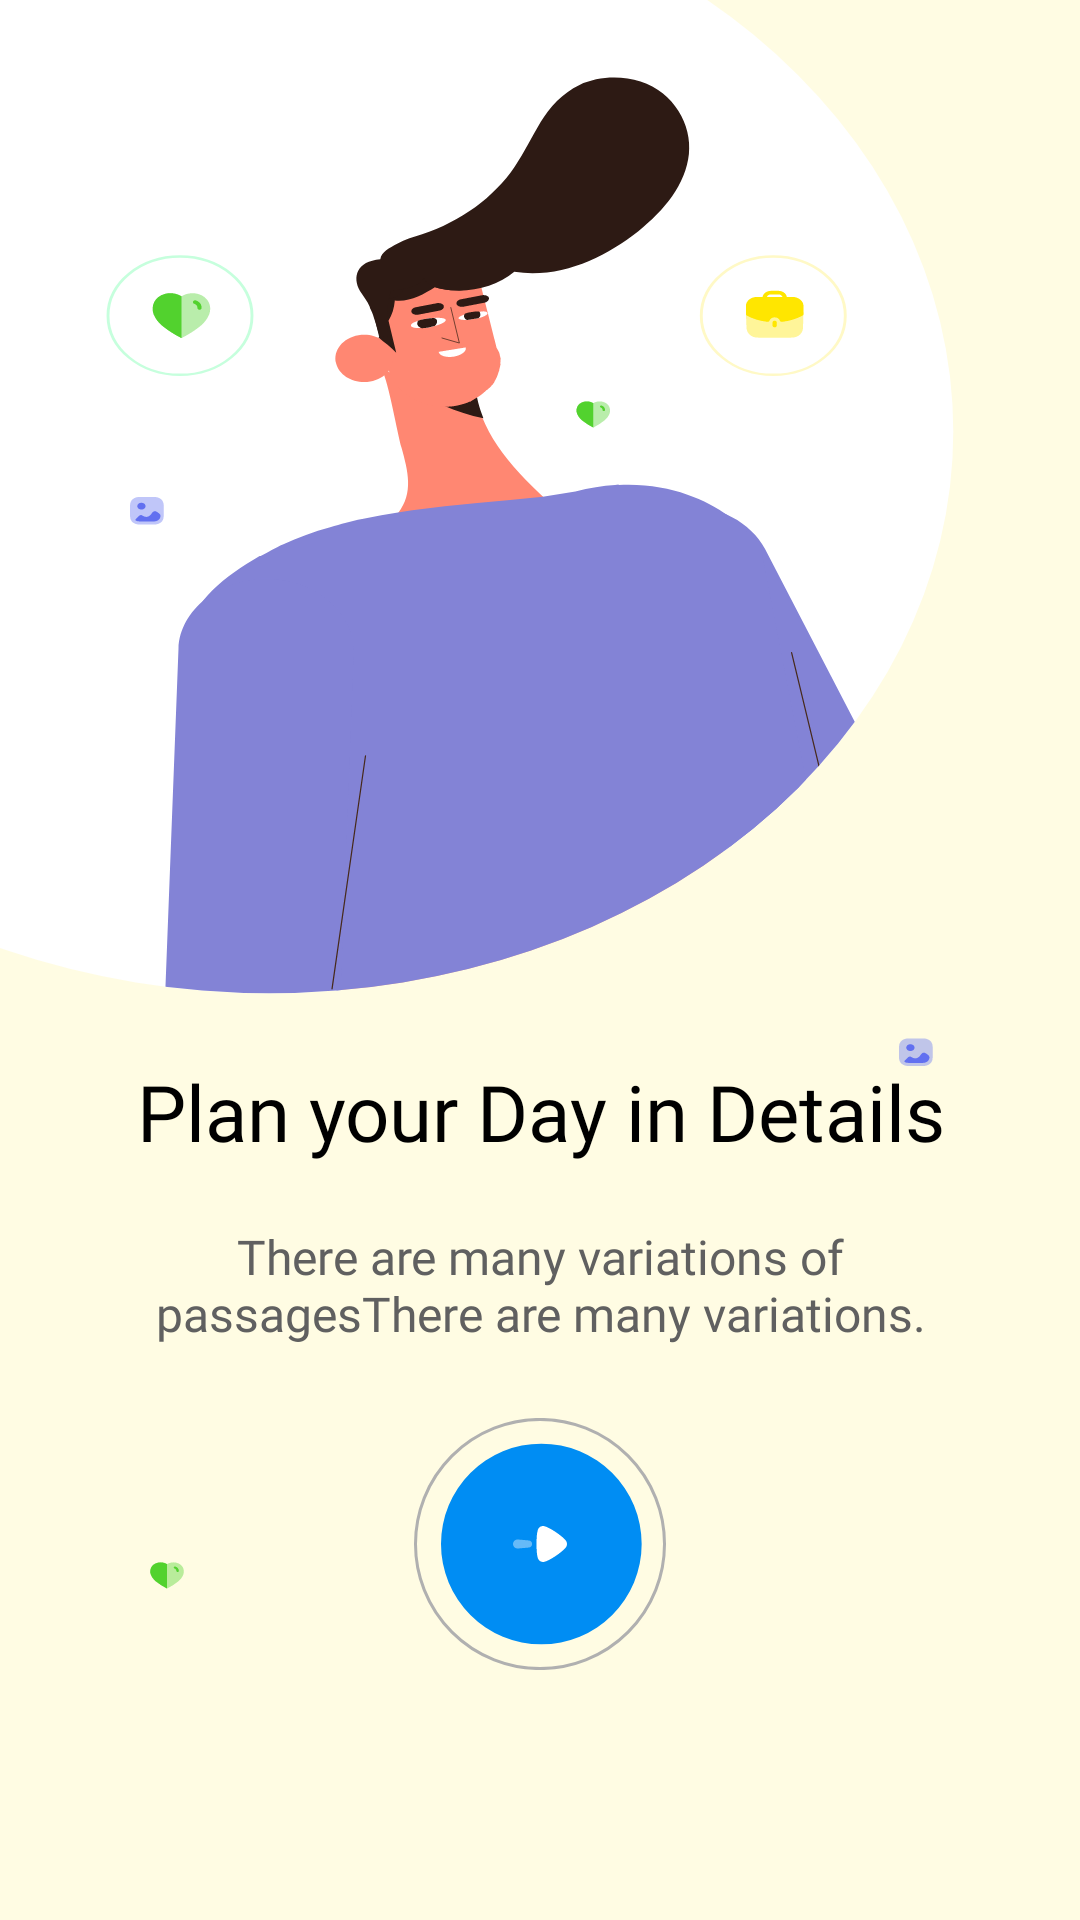

Write the Android layout XML for this screen, with the resource values it uses.
<!-- AndroidManifest.xml: application theme Theme.GreatDayToDoList -->
<!-- res/layout/activity_walkthrough.xml -->
<?xml version="1.0" encoding="utf-8"?>
<androidx.constraintlayout.widget.ConstraintLayout xmlns:android="http://schemas.android.com/apk/res/android"
    xmlns:app="http://schemas.android.com/apk/res-auto"
    xmlns:tools="http://schemas.android.com/tools"
    android:layout_width="match_parent"
    android:layout_height="match_parent"
    tools:context=".WalkthroughActivity">

    <ImageView
        android:layout_width="match_parent"
        android:layout_height="match_parent"
        android:scaleType="fitXY"
        app:layout_constraintStart_toStartOf="parent"
        app:layout_constraintEnd_toEndOf="parent"
        app:layout_constraintTop_toTopOf="parent"
        app:layout_constraintBottom_toBottomOf="parent"
        android:contentDescription="@string/app_name"
        android:src="@drawable/image_screen_splah"/>

    <androidx.constraintlayout.widget.ConstraintLayout
        android:layout_width="match_parent"
        android:layout_height="match_parent">

        <TextView
            android:id="@+id/wlk_title"
            android:layout_width="wrap_content"
            android:layout_height="wrap_content"
            android:layout_marginBottom="20dp"
            android:fontFamily="@font/poppins_medium"
            android:text="@string/wlk_title"
            android:textSize="26sp"
            android:textAlignment="center"
            android:textColor="@color/textPrimary"
            app:layout_constraintStart_toStartOf="parent"
            app:layout_constraintEnd_toEndOf="parent"
            app:layout_constraintBottom_toTopOf="@+id/wlk_desc"/>

        <TextView
            android:id="@+id/wlk_desc"
            android:layout_width="match_parent"
            android:layout_height="wrap_content"
            android:layout_marginStart="24dp"
            android:layout_marginEnd="24dp"
            android:layout_marginBottom="24dp"
            android:text="@string/wlk_des"
            android:fontFamily="@font/poppins"
            android:textSize="16sp"
            android:textAlignment="center"
            android:textColor="@color/textSecondary"
            app:layout_constraintBottom_toTopOf="@+id/wlk_btn" />

        <ImageButton
            android:id="@+id/wlk_btn"
            android:layout_width="wrap_content"
            android:layout_height="wrap_content"
            android:background="@color/colorTransparent"
            android:clickable="true"
            android:contentDescription="@string/app_name"
            android:focusable="true"
            android:src="@drawable/ic_btn"
            app:layout_constraintBottom_toTopOf="@+id/guideline"
            app:layout_constraintEnd_toEndOf="parent"
            app:layout_constraintStart_toStartOf="parent"
            tools:ignore="DuplicateSpeakableTextCheck" />

        <androidx.constraintlayout.widget.Guideline
            android:id="@+id/guideline"
            android:layout_width="match_parent"
            android:layout_height="wrap_content"
            android:orientation="horizontal"
            app:layout_constraintGuide_percent="0.87"/>
    </androidx.constraintlayout.widget.ConstraintLayout>

</androidx.constraintlayout.widget.ConstraintLayout>
<!-- resources referenced by this layout -->
<resources>
  <color name="colorTransparent">#00000000</color>
  <color name="textPrimary">#000000</color>
  <color name="textSecondary">#606060</color>
  <!-- drawable ic_btn (drawable) -->
  <vector xmlns:android="http://schemas.android.com/apk/res/android"
      android:width="84dp"
      android:height="84dp"
      android:viewportWidth="84"
      android:viewportHeight="84">
    <path
        android:strokeWidth="1"
        android:pathData="M42,42m-41.5,0a41.5,41.5 0,1 1,83 0a41.5,41.5 0,1 1,-83 0"
        android:fillColor="#00000000"
        android:strokeColor="#B0B0B0"/>
    <path
        android:pathData="M42.4444,42m-33.4444,0a33.4444,33.4444 0,1 1,66.8888 0a33.4444,33.4444 0,1 1,-66.8888 0"
        android:fillColor="#008DF3"/>
    <path
        android:pathData="M38.2025,43.1903L34.5033,43.5175C33.6731,43.5175 33,42.8378 33,41.9996C33,41.1613 33.6731,40.4817 34.5033,40.4817L38.2025,40.8088C38.8537,40.8088 39.3817,41.3419 39.3817,41.9996C39.3817,42.6583 38.8537,43.1903 38.2025,43.1903Z"
        android:strokeAlpha="0.4"
        android:fillColor="#ffffff"
        android:fillAlpha="0.4"/>
    <path
        android:pathData="M50.6247,43.1302C50.5669,43.1885 50.3509,43.4353 50.148,43.6402C48.9644,44.9234 45.8739,47.0218 44.2572,47.664C44.0117,47.7665 43.391,47.9846 43.0583,48C42.7408,48 42.4376,47.9262 42.1485,47.7808C41.7874,47.577 41.4994,47.2554 41.3401,46.8764C41.2387,46.6143 41.0794,45.8267 41.0794,45.8124C40.9212,44.9521 40.835,43.5531 40.835,42.0066C40.835,40.535 40.9212,39.1933 41.051,38.3187C41.0652,38.3033 41.2245,37.3262 41.3979,36.9914C41.7154,36.3789 42.3361,36 43.0005,36H43.0583C43.4914,36.0143 44.4012,36.3943 44.4012,36.4076C45.9317,37.0498 48.9491,39.0468 50.1622,40.3742C50.1622,40.3742 50.5047,40.7156 50.6531,40.9282C50.8844,41.2344 51,41.6134 51,41.9923C51,42.4153 50.8702,42.8085 50.6247,43.1302Z"
        android:fillColor="#ffffff"/>
  </vector>
  <!-- drawable image_screen_splah: vector/xml drawable (drawable, 22170 chars, omitted) -->
  <string name="app_name">GreatDay To-Do-List</string>
  <string name="wlk_des">There are many variations of passagesThere are many variations.</string>
  <string name="wlk_title">Plan your Day in  Details</string>
  <style name="Theme.GreatDayToDoList" parent="Theme.MaterialComponents.DayNight.DarkActionBar">
          
          <item name="colorPrimary">@color/purple_500</item>
          <item name="colorPrimaryVariant">@color/purple_700</item>
          <item name="colorOnPrimary">@color/white</item>
          
          <item name="colorSecondary">@color/teal_200</item>
          <item name="colorSecondaryVariant">@color/teal_700</item>
          <item name="colorOnSecondary">@color/black</item>
          
          <item name="android:statusBarColor" tools:targetApi="l">?attr/colorPrimaryVariant</item>
          
          <item name="windowNoTitle">true</item>
      </style>
  <color name="purple_500">#FF6200EE</color>
  <color name="purple_700">#1B98F3</color>
  <color name="white">#FFFFFFFF</color>
  <color name="teal_200">#FF03DAC5</color>
  <color name="teal_700">#FF018786</color>
  <color name="black">#FF000000</color>
</resources>
